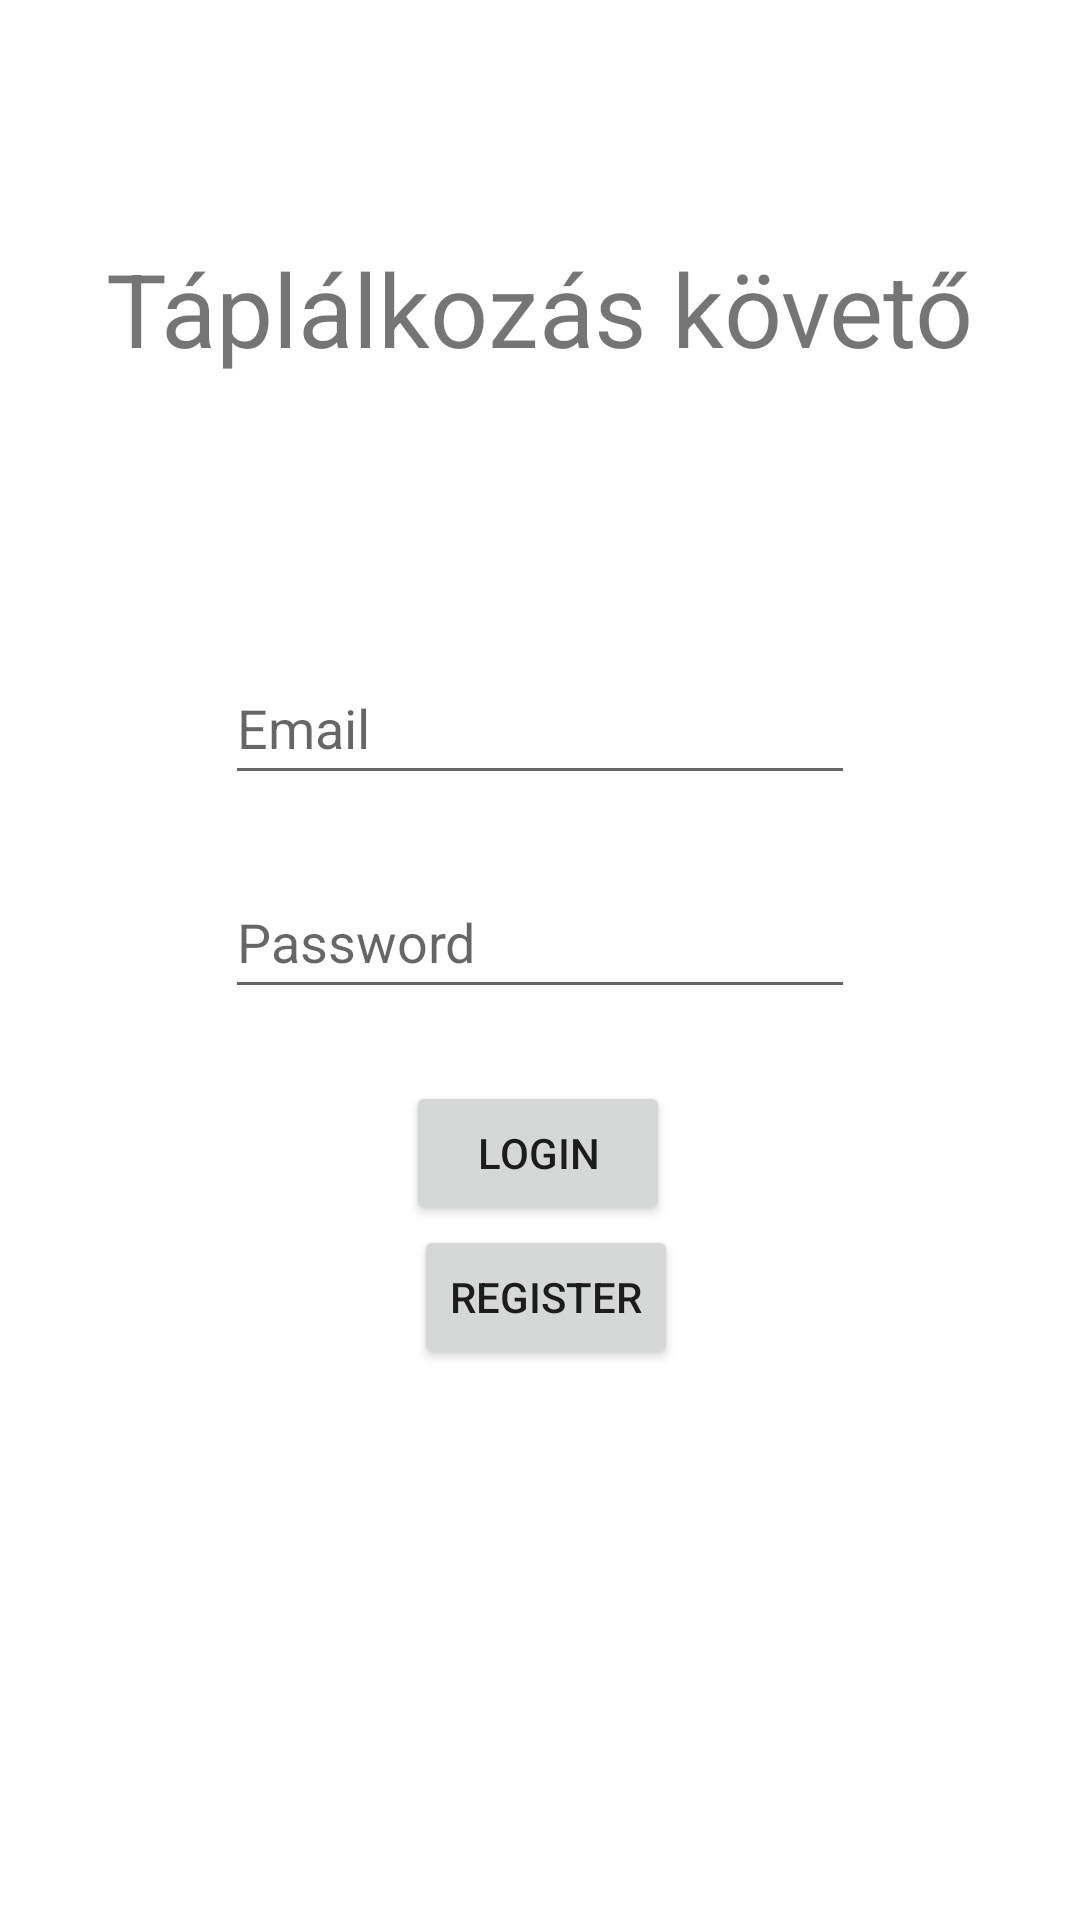

This screen was rendered from an Android layout file. Write that file and the resources it references.
<!-- AndroidManifest.xml: application theme Theme.TaplalkozasKoveto -->
<!-- res/layout/activity_main.xml -->
<?xml version="1.0" encoding="utf-8"?>
<ScrollView
    xmlns:android="http://schemas.android.com/apk/res/android"
    xmlns:tools="http://schemas.android.com/tools"
    android:layout_width="fill_parent"
    android:layout_height="fill_parent">
<androidx.constraintlayout.widget.ConstraintLayout
    xmlns:app="http://schemas.android.com/apk/res-auto"
    android:layout_width="match_parent"
    android:layout_height="wrap_content"
    tools:context=".MainActivity">

    <TextView
        android:id="@+id/textView"
        android:layout_width="wrap_content"
        android:layout_height="wrap_content"
        android:text="@string/taplalkozas_koveto"
        android:textSize="34sp"
        app:layout_constraintBottom_toBottomOf="parent"
        app:layout_constraintLeft_toLeftOf="parent"
        app:layout_constraintRight_toRightOf="parent"
        app:layout_constraintTop_toTopOf="parent"
        app:layout_constraintVertical_bias="0.195" />

    <EditText
        android:id="@+id/editTextEmail"
        android:layout_width="wrap_content"
        android:layout_height="wrap_content"
        android:ems="10"
        android:hint="@string/email"
        android:inputType="textEmailAddress"
        android:minHeight="48dp"
        app:layout_constraintBottom_toBottomOf="parent"
        app:layout_constraintEnd_toEndOf="parent"
        app:layout_constraintStart_toStartOf="parent"
        app:layout_constraintTop_toBottomOf="@+id/textView"
        app:layout_constraintVertical_bias="0.323"
        android:autofillHints="" />

    <EditText
        android:id="@+id/editTextPassword"
        android:layout_width="210dp"
        android:layout_height="wrap_content"
        android:ems="10"
        android:hint="@string/password"
        android:inputType="textPassword"
        android:minHeight="48dp"
        app:layout_constraintBottom_toBottomOf="parent"
        app:layout_constraintEnd_toEndOf="parent"
        app:layout_constraintStart_toStartOf="parent"
        app:layout_constraintTop_toBottomOf="@+id/editTextEmail"
        app:layout_constraintVertical_bias="0.164"
        android:autofillHints="" />

    <Button
        android:id="@+id/buttonLogin"
        android:onClick="login"
        android:layout_width="wrap_content"
        android:layout_height="wrap_content"
        android:layout_marginTop="24dp"
        android:text="@string/login"
        app:layout_constraintEnd_toEndOf="parent"
        app:layout_constraintHorizontal_bias="0.498"
        app:layout_constraintStart_toStartOf="parent"
        app:layout_constraintTop_toBottomOf="@+id/editTextPassword"
        tools:ignore="UsingOnClickInXml" />

    <Button
        android:id="@+id/buttonRegister"
        android:onClick="register"
        android:layout_width="wrap_content"
        android:layout_height="wrap_content"
        android:text="@string/register"
        app:layout_constraintBottom_toBottomOf="parent"
        app:layout_constraintEnd_toEndOf="parent"
        app:layout_constraintHorizontal_bias="0.507"
        app:layout_constraintStart_toStartOf="parent"
        app:layout_constraintTop_toBottomOf="@+id/buttonLogin"
        app:layout_constraintVertical_bias="0.077"
        tools:ignore="UsingOnClickInXml" />

</androidx.constraintlayout.widget.ConstraintLayout>
</ScrollView>
<!-- resources referenced by this layout -->
<resources>
  <string name="email">Email</string>
  <string name="login">Login</string>
  <string name="password">Password</string>
  <string name="register">Register</string>
  <string name="taplalkozas_koveto">Táplálkozás követő</string>
  <style name="Theme.TaplalkozasKoveto" parent="Theme.MaterialComponents.DayNight.DarkActionBar">
          
          <item name="colorPrimary">@color/purple_500</item>
          <item name="colorPrimaryVariant">@color/purple_700</item>
          <item name="colorOnPrimary">@color/white</item>
          
          <item name="colorSecondary">@color/teal_200</item>
          <item name="colorSecondaryVariant">@color/teal_700</item>
          <item name="colorOnSecondary">@color/black</item>
          
          <item name="android:statusBarColor" tools:targetApi="l">?attr/colorPrimaryVariant</item>
          
      </style>
  <!-- not gathered from this repository: default colours our renderer supplied (Android Studio template values) -->
  <color name="purple_500">#FF6200EE</color>
  <color name="purple_700">#FF3700B3</color>
  <color name="teal_200">#FF03DAC5</color>
  <color name="teal_700">#FF018786</color>
  <color name="black">#FF000000</color>
  <color name="white">#FFFFFFFF</color>
</resources>
